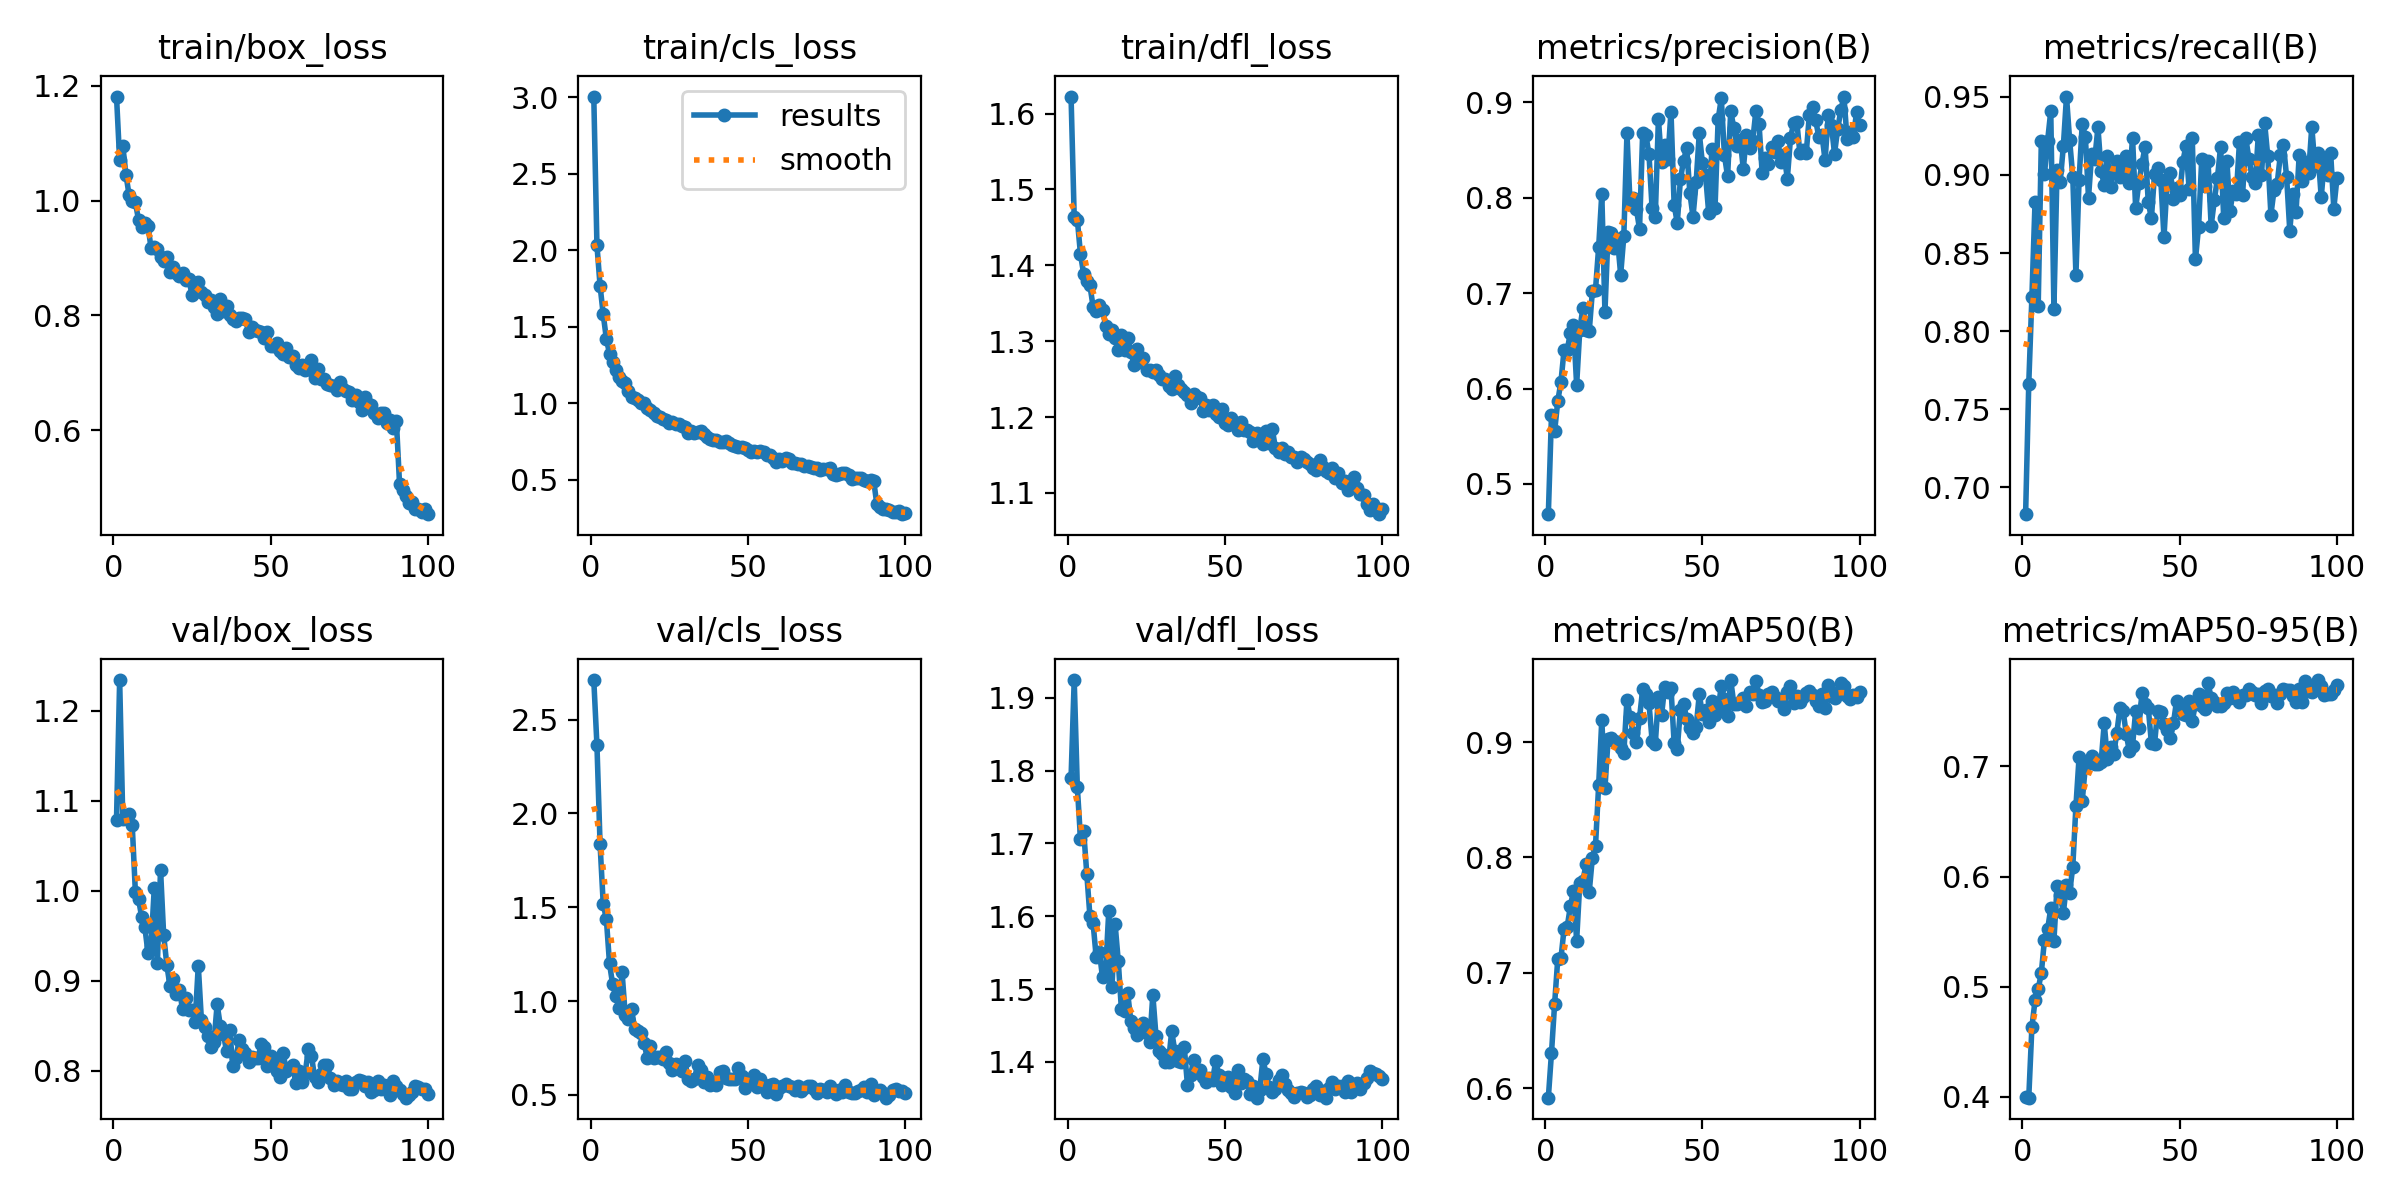

The data file committed next to this chart (first rows):
epoch, time, train/box_loss, train/cls_loss, train/dfl_loss, metrics/precision(B), metrics/recall(B), metrics/mAP50(B), metrics/mAP50-95(B), val/box_loss, val/cls_loss, val/dfl_loss, lr/pg0, lr/pg1, lr/pg2
1, 652.8, 1.181, 3.005, 1.622, 0.4684, 0.6827, 0.5916, 0.4, 1.079, 2.711, 1.79, 0.0002757, 0.0002757, 0.0002757
2, 1281, 1.07, 2.034, 1.463, 0.5718, 0.7662, 0.6304, 0.3992, 1.234, 2.366, 1.924, 0.0005479, 0.0005479, 0.0005479
3, 1895, 1.095, 1.768, 1.46, 0.5552, 0.8219, 0.6731, 0.4633, 1.08, 1.835, 1.777, 0.0008146, 0.0008146, 0.0008146
4, 2510, 1.045, 1.58, 1.414, 0.5869, 0.883, 0.7121, 0.4874, 1.083, 1.519, 1.707, 0.0008083, 0.0008083, 0.0008083
5, 3139, 1.009, 1.421, 1.389, 0.6067, 0.8159, 0.7124, 0.4975, 1.085, 1.437, 1.718, 0.0008, 0.0008, 0.0008
6, 3812, 0.9984, 1.324, 1.379, 0.6403, 0.9218, 0.7378, 0.5127, 1.073, 1.201, 1.658, 0.0007918, 0.0007918, 0.0007918
7, 4576, 0.9969, 1.267, 1.373, 0.6399, 0.9008, 0.7398, 0.5426, 0.9987, 1.089, 1.6, 0.0007835, 0.0007835, 0.0007835
8, 5318, 0.9663, 1.216, 1.346, 0.6585, 0.9219, 0.7575, 0.5521, 0.9909, 1.028, 1.591, 0.0007753, 0.0007753, 0.0007753
9, 5993, 0.9546, 1.173, 1.34, 0.6663, 0.9409, 0.7711, 0.5711, 0.9709, 0.9627, 1.544, 0.000767, 0.000767, 0.000767
10, 6639, 0.961, 1.147, 1.348, 0.6036, 0.8145, 0.7279, 0.5417, 0.9599, 1.153, 1.552, 0.0007588, 0.0007588, 0.0007588
11, 7256, 0.9563, 1.131, 1.341, 0.6615, 0.9033, 0.7778, 0.5915, 0.9313, 0.9267, 1.516, 0.0007505, 0.0007505, 0.0007505
12, 7889, 0.9166, 1.082, 1.32, 0.6849, 0.8957, 0.7799, 0.5832, 0.9387, 0.9041, 1.526, 0.0007423, 0.0007423, 0.0007423
13, 8523, 0.9195, 1.04, 1.31, 0.6611, 0.9184, 0.7943, 0.5669, 1.003, 0.9583, 1.608, 0.000734, 0.000734, 0.000734
14, 9238, 0.9154, 1.035, 1.315, 0.6598, 0.9502, 0.77, 0.5927, 0.92, 0.8525, 1.503, 0.0007258, 0.0007258, 0.0007258
15, 9918, 0.9011, 1.019, 1.304, 0.702, 0.9223, 0.7997, 0.5852, 1.024, 0.8432, 1.59, 0.0007175, 0.0007175, 0.0007175
16, 10584, 0.8944, 1.003, 1.288, 0.7037, 0.8989, 0.8101, 0.6088, 0.9507, 0.8279, 1.539, 0.0007093, 0.0007093, 0.0007093
17, 11289, 0.9023, 0.999, 1.308, 0.748, 0.836, 0.8626, 0.664, 0.9177, 0.7791, 1.473, 0.0007011, 0.0007011, 0.0007011
18, 11964, 0.8753, 0.9718, 1.289, 0.8039, 0.8968, 0.9193, 0.7082, 0.8943, 0.6948, 1.469, 0.0006928, 0.0006928, 0.0006928
19, 12686, 0.8849, 0.958, 1.304, 0.6801, 0.9326, 0.8601, 0.6685, 0.902, 0.7613, 1.495, 0.0006846, 0.0006846, 0.0006846
20, 13375, 0.8744, 0.9344, 1.286, 0.7635, 0.9244, 0.9025, 0.7001, 0.8857, 0.6988, 1.456, 0.0006763, 0.0006763, 0.0006763
21, 14035, 0.8694, 0.9164, 1.269, 0.7629, 0.8855, 0.9039, 0.7046, 0.8901, 0.7047, 1.447, 0.0006681, 0.0006681, 0.0006681
22, 14711, 0.8743, 0.9095, 1.29, 0.7473, 0.9133, 0.9007, 0.7096, 0.8684, 0.7033, 1.437, 0.0006598, 0.0006598, 0.0006598
23, 15418, 0.8616, 0.8981, 1.273, 0.7561, 0.9104, 0.8999, 0.702, 0.8808, 0.6913, 1.447, 0.0006516, 0.0006516, 0.0006516
24, 16062, 0.8634, 0.8908, 1.278, 0.7192, 0.9305, 0.8945, 0.702, 0.8679, 0.7294, 1.454, 0.0006433, 0.0006433, 0.0006433
25, 16707, 0.8358, 0.8719, 1.262, 0.7594, 0.9028, 0.8904, 0.7038, 0.8678, 0.6688, 1.44, 0.0006351, 0.0006351, 0.0006351
26, 17360, 0.857, 0.8776, 1.262, 0.8672, 0.8936, 0.9367, 0.739, 0.8548, 0.6312, 1.427, 0.0006268, 0.0006268, 0.0006268
27, 18006, 0.8589, 0.864, 1.259, 0.7928, 0.9122, 0.9219, 0.7068, 0.917, 0.6638, 1.492, 0.0006186, 0.0006186, 0.0006186
28, 18639, 0.84, 0.8611, 1.262, 0.7996, 0.8924, 0.9075, 0.7179, 0.8563, 0.6441, 1.436, 0.0006103, 0.0006103, 0.0006103
29, 19257, 0.8363, 0.8511, 1.256, 0.788, 0.9032, 0.9004, 0.7111, 0.8487, 0.6299, 1.415, 0.0006021, 0.0006021, 0.0006021
30, 19880, 0.8228, 0.8448, 1.25, 0.7672, 0.9092, 0.921, 0.7304, 0.8393, 0.6784, 1.411, 0.0005938, 0.0005938, 0.0005938
31, 20504, 0.8267, 0.804, 1.25, 0.8677, 0.8986, 0.946, 0.753, 0.8265, 0.5864, 1.399, 0.0005856, 0.0005856, 0.0005856
32, 21131, 0.8143, 0.8186, 1.241, 0.8659, 0.9041, 0.9417, 0.7504, 0.8324, 0.5737, 1.4, 0.0005774, 0.0005774, 0.0005774
33, 21764, 0.8021, 0.806, 1.237, 0.8454, 0.9123, 0.9338, 0.7295, 0.874, 0.5871, 1.442, 0.0005691, 0.0005691, 0.0005691
34, 22410, 0.829, 0.8104, 1.254, 0.7886, 0.8951, 0.9013, 0.7137, 0.8503, 0.6576, 1.415, 0.0005609, 0.0005609, 0.0005609
35, 23074, 0.8075, 0.8209, 1.242, 0.7794, 0.924, 0.8983, 0.7187, 0.8409, 0.6313, 1.402, 0.0005526, 0.0005526, 0.0005526
36, 23709, 0.8165, 0.7974, 1.237, 0.8824, 0.8787, 0.939, 0.7506, 0.8216, 0.5673, 1.399, 0.0005444, 0.0005444, 0.0005444
37, 24342, 0.8012, 0.7817, 1.233, 0.8369, 0.8948, 0.9235, 0.735, 0.8453, 0.5953, 1.42, 0.0005361, 0.0005361, 0.0005361
38, 24982, 0.7933, 0.7649, 1.229, 0.855, 0.9071, 0.948, 0.767, 0.8051, 0.5536, 1.369, 0.0005279, 0.0005279, 0.0005279
39, 25628, 0.791, 0.7614, 1.218, 0.8401, 0.9182, 0.9433, 0.7563, 0.8144, 0.5666, 1.382, 0.0005196, 0.0005196, 0.0005196
40, 26274, 0.7957, 0.7613, 1.23, 0.8901, 0.8827, 0.9468, 0.7533, 0.8345, 0.5532, 1.403, 0.0005114, 0.0005114, 0.0005114
41, 26926, 0.7951, 0.7477, 1.226, 0.7926, 0.8722, 0.8995, 0.7211, 0.8247, 0.6217, 1.388, 0.0005031, 0.0005031, 0.0005031
42, 27584, 0.7943, 0.7472, 1.224, 0.7734, 0.9008, 0.8945, 0.7206, 0.8203, 0.6275, 1.389, 0.0004949, 0.0004949, 0.0004949
43, 28265, 0.7708, 0.753, 1.208, 0.8192, 0.9047, 0.9282, 0.7505, 0.8102, 0.588, 1.379, 0.0004866, 0.0004866, 0.0004866
44, 28924, 0.7806, 0.7412, 1.215, 0.8386, 0.8966, 0.9333, 0.7493, 0.8158, 0.5828, 1.373, 0.0004784, 0.0004784, 0.0004784
45, 29581, 0.7748, 0.7264, 1.209, 0.8523, 0.8601, 0.92, 0.7387, 0.8139, 0.584, 1.378, 0.0004701, 0.0004701, 0.0004701
46, 30234, 0.7725, 0.7202, 1.216, 0.805, 0.8956, 0.9119, 0.7334, 0.8138, 0.5834, 1.375, 0.0004619, 0.0004619, 0.0004619
47, 656.7, 0.7711, 0.7135, 1.204, 0.7801, 0.9014, 0.9079, 0.7256, 0.83, 0.6437, 1.401, 0.0004537, 0.0004537, 0.0004537
48, 1353, 0.7609, 0.7136, 1.2, 0.8162, 0.8843, 0.9131, 0.7391, 0.8262, 0.5992, 1.382, 0.0004454, 0.0004454, 0.0004454
49, 2057, 0.7712, 0.7075, 1.21, 0.8675, 0.8918, 0.9414, 0.7596, 0.8051, 0.5369, 1.369, 0.0004372, 0.0004372, 0.0004372
50, 2760, 0.7471, 0.6929, 1.192, 0.8357, 0.8869, 0.9244, 0.7517, 0.8161, 0.5734, 1.378, 0.0004289, 0.0004289, 0.0004289
51, 3446, 0.7465, 0.6826, 1.189, 0.8235, 0.9086, 0.9276, 0.7477, 0.8115, 0.5748, 1.38, 0.0004207, 0.0004207, 0.0004207
52, 4178, 0.7518, 0.6855, 1.199, 0.7839, 0.9187, 0.9178, 0.7466, 0.7995, 0.6058, 1.365, 0.0004124, 0.0004124, 0.0004124
53, 4952, 0.7388, 0.6822, 1.191, 0.8508, 0.891, 0.9357, 0.759, 0.7931, 0.5423, 1.358, 0.0004042, 0.0004042, 0.0004042
54, 5668, 0.7331, 0.6861, 1.183, 0.7887, 0.9234, 0.9233, 0.7415, 0.8196, 0.5826, 1.389, 0.0003959, 0.0003959, 0.0003959
55, 6390, 0.744, 0.6781, 1.193, 0.882, 0.8459, 0.9282, 0.7565, 0.8001, 0.5515, 1.371, 0.0003877, 0.0003877, 0.0003877
56, 7104, 0.7283, 0.66, 1.184, 0.904, 0.8667, 0.9491, 0.7656, 0.8037, 0.5181, 1.376, 0.0003794, 0.0003794, 0.0003794
57, 7806, 0.7288, 0.6585, 1.183, 0.8443, 0.9102, 0.9376, 0.7549, 0.807, 0.5557, 1.374, 0.0003712, 0.0003712, 0.0003712
58, 8556, 0.7145, 0.6407, 1.181, 0.8222, 0.893, 0.9225, 0.7521, 0.7863, 0.556, 1.355, 0.0003629, 0.0003629, 0.0003629
59, 9350, 0.7094, 0.6125, 1.169, 0.8906, 0.9091, 0.9539, 0.7756, 0.8001, 0.5059, 1.367, 0.0003547, 0.0003547, 0.0003547
60, 10080, 0.7139, 0.6329, 1.18, 0.8725, 0.8674, 0.933, 0.7623, 0.7876, 0.5384, 1.351, 0.0003464, 0.0003464, 0.0003464
... 40 more rows
